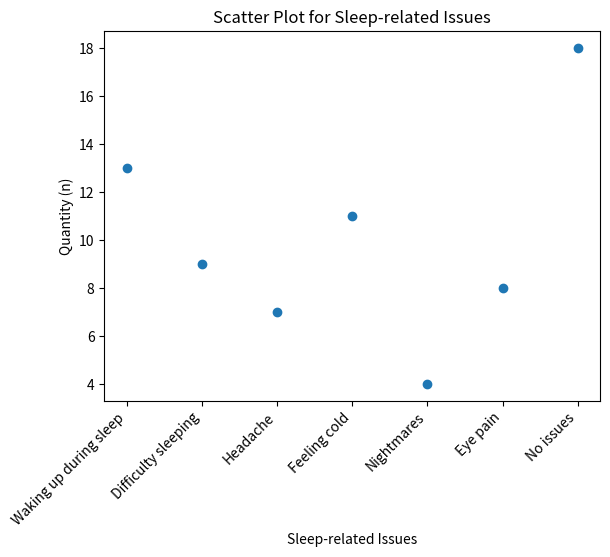

The matplotlib source for this figure:
import matplotlib.pyplot as plt

# Data
issues = ['Waking up during sleep', 'Difficulty sleeping', 'Headache', 'Feeling cold', 'Nightmares', 'Eye pain', 'No issues']
quantity = [13, 9, 7, 11, 4, 8, 18]

# Create Scatter Plot
plt.scatter(range(len(issues)), quantity)

# Set labels and title
plt.xlabel('Sleep-related Issues')
plt.ylabel('Quantity (n)')
plt.title('Scatter Plot for Sleep-related Issues')

# Adjust x-axis ticks
plt.xticks(range(len(issues)), issues, rotation=45, ha='right')

# Display the plot
plt.show()